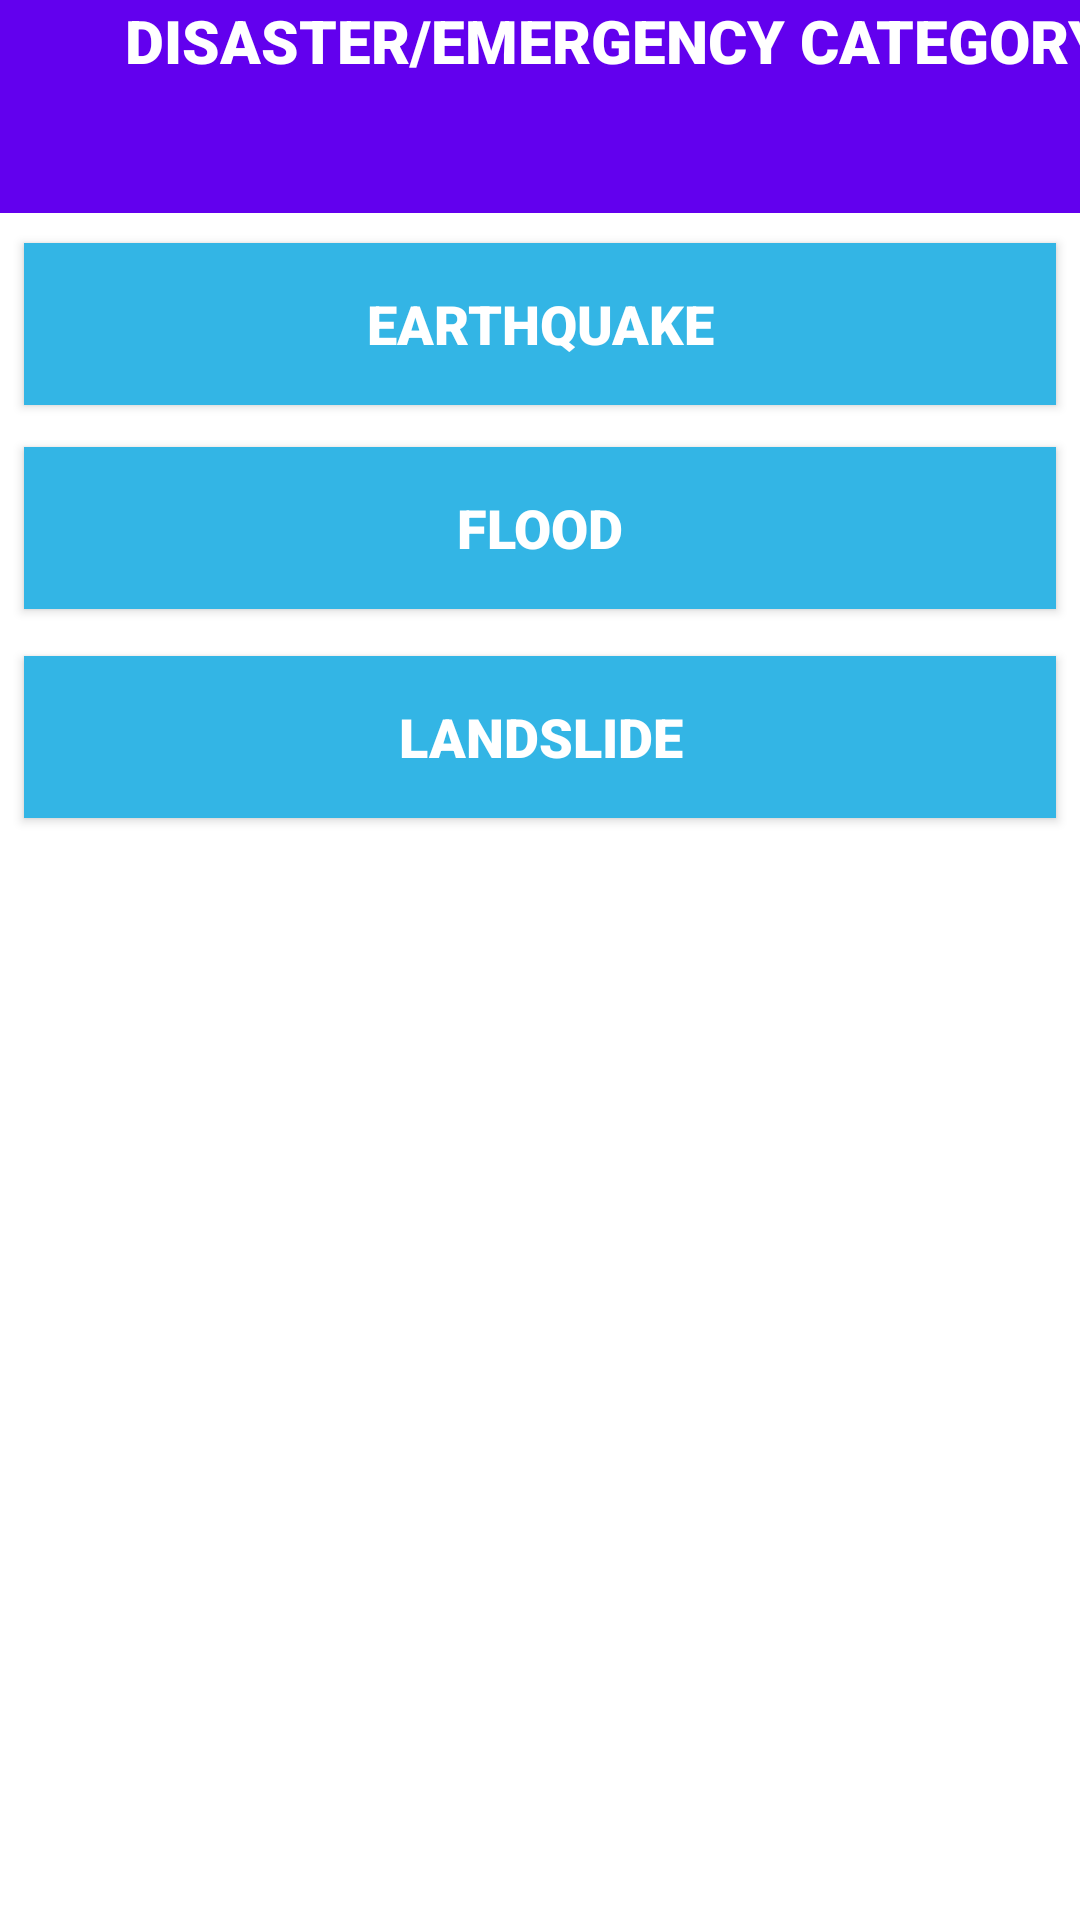

Produce the Android XML layout that renders to this screen, including the resource entries it uses.
<!-- AndroidManifest.xml: application theme AppTheme -->
<!-- res/layout/activity_disaster3.xml -->
<?xml version="1.0" encoding="utf-8"?>
<androidx.constraintlayout.widget.ConstraintLayout xmlns:android="http://schemas.android.com/apk/res/android"
    xmlns:app="http://schemas.android.com/apk/res-auto"
    xmlns:tools="http://schemas.android.com/tools"
    android:layout_width="match_parent"
    android:layout_height="match_parent"
    android:background="@android:color/background_light"
    tools:context=".disaster3">

    <TextView
        android:id="@+id/textView38"
        android:layout_width="410dp"
        android:layout_height="71dp"
        android:background="@color/design_default_color_primary"
        android:fontFamily="sans-serif-black"
        android:text="@string/tv_discat"
        android:textAlignment="center"
        android:textColor="@android:color/background_light"
        android:textSize="20sp"
        app:layout_constraintBottom_toBottomOf="parent"
        app:layout_constraintEnd_toEndOf="parent"
        app:layout_constraintHorizontal_bias="0.0"
        app:layout_constraintStart_toStartOf="parent"
        app:layout_constraintTop_toTopOf="parent"
        app:layout_constraintVertical_bias="0.0" />

    <Button
        android:id="@+id/earthquake"
        android:layout_width="344dp"
        android:layout_height="54dp"
        android:background="@android:color/holo_blue_light"
        android:fontFamily="sans-serif-black"
        android:text="@string/tv_earthquake"
        android:textColor="@android:color/background_light"
        android:textSize="18sp"
        app:layout_constraintBottom_toBottomOf="parent"
        app:layout_constraintEnd_toEndOf="parent"
        app:layout_constraintHorizontal_bias="0.492"
        app:layout_constraintStart_toStartOf="parent"
        app:layout_constraintTop_toTopOf="parent"
        app:layout_constraintVertical_bias="0.138" />

    <Button
        android:id="@+id/flood"
        android:layout_width="344dp"
        android:layout_height="54dp"
        android:background="@android:color/holo_blue_light"
        android:fontFamily="sans-serif-black"
        android:text="@string/tv_flood"
        android:textColor="@android:color/background_light"
        android:textSize="18sp"
        app:layout_constraintBottom_toBottomOf="parent"
        app:layout_constraintEnd_toEndOf="parent"
        app:layout_constraintHorizontal_bias="0.492"
        app:layout_constraintStart_toStartOf="parent"
        app:layout_constraintTop_toTopOf="parent"
        app:layout_constraintVertical_bias="0.254" />

    <Button
        android:id="@+id/landslide"
        android:layout_width="344dp"
        android:layout_height="54dp"
        android:background="@android:color/holo_blue_light"
        android:fontFamily="sans-serif-black"
        android:text="@string/tv_landslide"
        android:textColor="@android:color/background_light"
        android:textSize="18sp"
        app:layout_constraintBottom_toBottomOf="parent"
        app:layout_constraintEnd_toEndOf="parent"
        app:layout_constraintHorizontal_bias="0.492"
        app:layout_constraintStart_toStartOf="parent"
        app:layout_constraintTop_toTopOf="parent"
        app:layout_constraintVertical_bias="0.373" />
</androidx.constraintlayout.widget.ConstraintLayout>
<!-- resources referenced by this layout -->
<resources>
  <string name="tv_discat">DISASTER/EMERGENCY CATEGORY</string>
  <string name="tv_earthquake">EARTHQUAKE</string>
  <string name="tv_flood">FLOOD</string>
  <string name="tv_landslide">LANDSLIDE</string>
  <style name="AppTheme" parent="Theme.AppCompat.Light.NoActionBar">
          
          <item name="colorPrimary">@color/colorPrimary</item>
          <item name="colorPrimaryDark">@android:color/background_dark</item>
          <item name="colorAccent">@color/colorAccent</item>
      </style>
  <color name="colorPrimary">#008577</color>
  <color name="colorAccent">#D81B60</color>
</resources>
